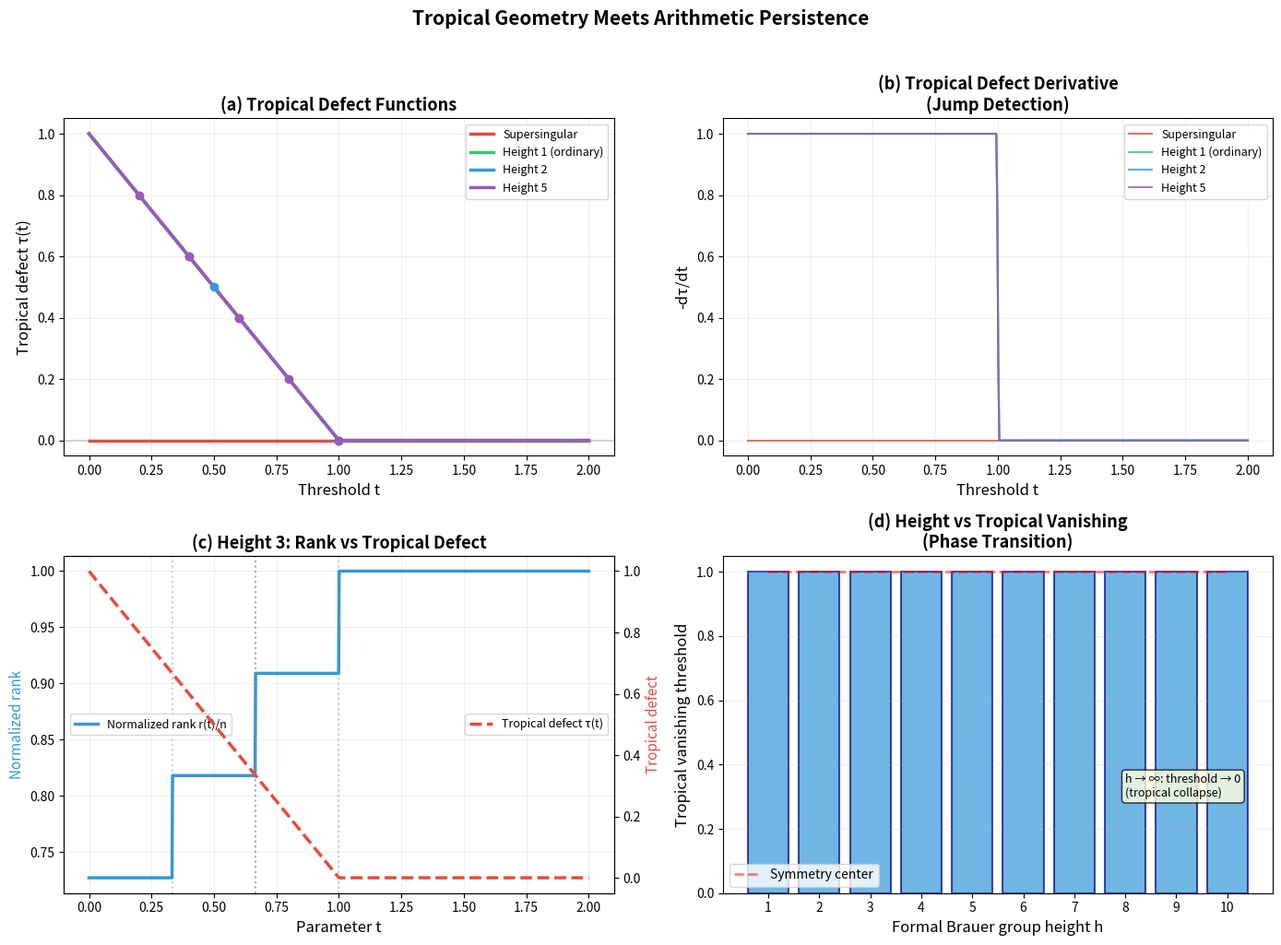

Reproduce this figure in Python.
"""
Visualization: Tropical Defect as Height Detector

Shows the cross-domain connection between arithmetic slope data and tropical
geometry through the tropical defect function. The key theorem:
the tropical defect vanishes identically at all non-negative thresholds
if and only if the profile is supersingular.

This visualization demonstrates how slope concentration produces tropical
collapse — the min-plus analogue of the height dichotomy.
"""

import numpy as np
import matplotlib
matplotlib.use('Agg')
import matplotlib.pyplot as plt

# ---- Inline implementations ----

def tropical_defect(slopes, center, t):
    if not slopes:
        return 0.0
    return max(max(0.0, abs(s - center) - t) for s in slopes)

def height_signature(slopes, center, eps):
    return sum(1 for s in slopes if abs(s - center) <= eps)

# ---- Profiles ----

center = 1.0

profiles = {
    'Supersingular': [1.0] * 22,
    'Height 1 (ordinary)': [0.0] + [1.0]*20 + [2.0],
    'Height 2': [1.0 + k/2 for k in range(1,3)] + [1.0 - k/2 for k in range(1,3)] + [1.0]*18,
    'Height 5': [1.0 + k/5 for k in range(1,6)] + [1.0 - k/5 for k in range(1,6)] + [1.0]*12,
}

colors = ['#e74c3c', '#2ecc71', '#3498db', '#9b59b6']

fig, axes = plt.subplots(2, 2, figsize=(14, 10))

# Panel 1: Tropical defect curves
ax = axes[0, 0]
t_vals = np.linspace(0, 2.0, 500)
for (name, slopes), color in zip(profiles.items(), colors):
    defects = [tropical_defect(slopes, center, t) for t in t_vals]
    ax.plot(t_vals, defects, label=name, color=color, linewidth=2.5)

    # Mark breakpoints
    devs = sorted(set(abs(s - center) for s in slopes))
    for d in devs:
        if d > 0:
            td = tropical_defect(slopes, center, d)
            ax.plot(d, td, 'o', color=color, markersize=6, zorder=5)

ax.set_xlabel('Threshold t', fontsize=12)
ax.set_ylabel('Tropical defect τ(t)', fontsize=12)
ax.set_title('(a) Tropical Defect Functions', fontsize=13, fontweight='bold')
ax.legend(fontsize=9)
ax.grid(True, alpha=0.2)
ax.axhline(y=0, color='gray', linestyle='-', alpha=0.3)

# Panel 2: Derivative of tropical defect (slope detection)
ax = axes[0, 1]
dt = t_vals[1] - t_vals[0]
for (name, slopes), color in zip(profiles.items(), colors):
    defects = np.array([tropical_defect(slopes, center, t) for t in t_vals])
    ddefects = -np.gradient(defects, dt)  # Negative derivative (defect decreases)
    ax.plot(t_vals, ddefects, label=name, color=color, linewidth=1.5, alpha=0.8)

ax.set_xlabel('Threshold t', fontsize=12)
ax.set_ylabel('-dτ/dt', fontsize=12)
ax.set_title('(b) Tropical Defect Derivative\n(Jump Detection)', fontsize=13, fontweight='bold')
ax.legend(fontsize=9)
ax.grid(True, alpha=0.2)

# Panel 3: Combined persistence + tropical view
ax = axes[1, 0]
slopes_h3 = [1.0 + k/3 for k in range(1,4)] + [1.0 - k/3 for k in range(1,4)] + [1.0]*16
t_fine = np.linspace(0, 2.0, 1000)

ranks = [height_signature(slopes_h3, center, t) / 22 for t in t_fine]
defects = [tropical_defect(slopes_h3, center, t) for t in t_fine]

ax.plot(t_fine, ranks, color='#3498db', linewidth=2.5, label='Normalized rank r(t)/n')
ax_twin = ax.twinx()
ax_twin.plot(t_fine, defects, color='#e74c3c', linewidth=2.5, linestyle='--',
            label='Tropical defect τ(t)')
ax_twin.set_ylabel('Tropical defect', fontsize=11, color='#e74c3c')

# Mark critical deviations
devs = sorted(set(abs(s - center) for s in slopes_h3))
for d in devs:
    if d > 0:
        ax.axvline(x=d, color='gray', linestyle=':', alpha=0.4)
        ax.annotate(f'd={d:.2f}', (d, 0.05), fontsize=7, rotation=90)

ax.set_xlabel('Parameter t', fontsize=12)
ax.set_ylabel('Normalized rank', fontsize=11, color='#3498db')
ax.set_title('(c) Height 3: Rank vs Tropical Defect', fontsize=13, fontweight='bold')
ax.legend(loc='center left', fontsize=9)
ax_twin.legend(loc='center right', fontsize=9)
ax.grid(True, alpha=0.2)

# Panel 4: Phase transition diagram
ax = axes[1, 1]
heights = range(1, 11)
max_devs = []
vanishing_thresholds = []

for h in heights:
    slopes = [1.0 + k/h for k in range(1, h+1)] + \
             [1.0 - k/h for k in range(1, h+1)] + [1.0]*(22-2*h)
    md = max(abs(s - center) for s in slopes)
    max_devs.append(md)
    vanishing_thresholds.append(md)

ax.bar(list(heights), vanishing_thresholds, color='#3498db', alpha=0.7,
       edgecolor='navy', linewidth=1.5)
ax.plot(list(heights), [1.0]*len(heights), 'r--', linewidth=2,
       label='Symmetry center', alpha=0.5)
ax.set_xlabel('Formal Brauer group height h', fontsize=12)
ax.set_ylabel('Tropical vanishing threshold', fontsize=12)
ax.set_title('(d) Height vs Tropical Vanishing\n(Phase Transition)', fontsize=13, fontweight='bold')
ax.set_xticks(list(heights))
ax.legend(fontsize=10)
ax.grid(True, alpha=0.2, axis='y')

# Add annotation about supersingular limit
ax.annotate('h → ∞: threshold → 0\n(tropical collapse)',
           xy=(8, 0.3), fontsize=9, fontstyle='italic',
           bbox=dict(boxstyle='round', facecolor='lightyellow', alpha=0.8))

plt.suptitle('Tropical Geometry Meets Arithmetic Persistence',
            fontsize=15, fontweight='bold', y=1.02)
plt.tight_layout()
plt.savefig('viz_tropical.png', dpi=150, bbox_inches='tight')
print("Saved: viz_tropical.png")
plt.close()
